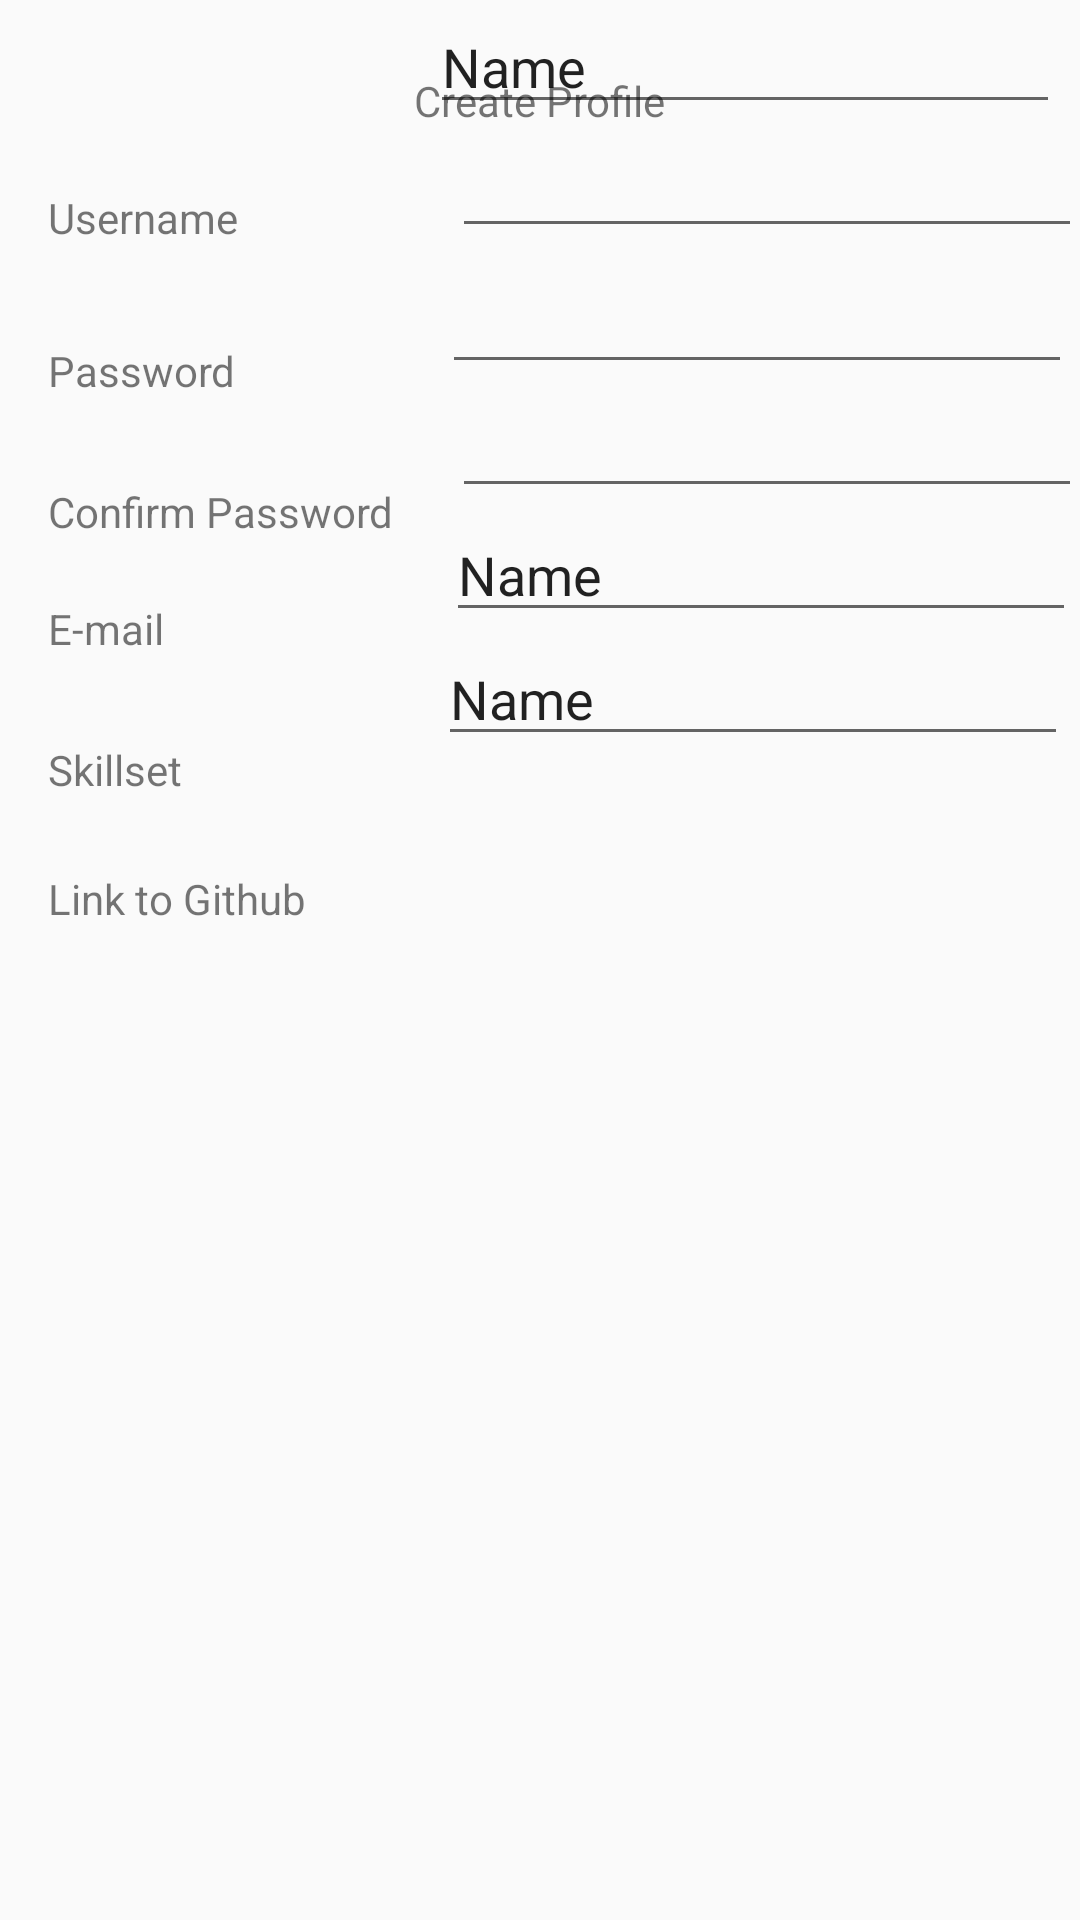

Write the Android layout XML for this screen, with the resource values it uses.
<!-- AndroidManifest.xml: application theme AppTheme -->
<!-- res/layout/create_profile_main.xml -->
<?xml version="1.0" encoding="utf-8"?>
<androidx.constraintlayout.widget.ConstraintLayout
    xmlns:android="http://schemas.android.com/apk/res/android"
    xmlns:app="http://schemas.android.com/apk/res-auto"
    xmlns:tools="http://schemas.android.com/tools"
    android:layout_width="match_parent"
    android:layout_height="match_parent">

    <TextView
        android:id="@+id/create_profile_title"
        android:layout_width="wrap_content"
        android:layout_height="wrap_content"
        android:layout_marginTop="24dp"
        android:text="Create Profile"
        app:layout_constraintEnd_toEndOf="parent"
        app:layout_constraintStart_toStartOf="parent"
        app:layout_constraintTop_toTopOf="parent" />

    <TextView
        android:id="@+id/username"
        android:layout_width="wrap_content"
        android:layout_height="wrap_content"
        android:layout_marginStart="16dp"
        android:layout_marginTop="20dp"
        android:text="Username"
        app:layout_constraintStart_toStartOf="parent"
        app:layout_constraintTop_toBottomOf="@+id/create_profile_title" />

    <TextView
        android:id="@+id/password"
        android:layout_width="wrap_content"
        android:layout_height="wrap_content"
        android:layout_marginStart="16dp"
        android:layout_marginTop="32dp"
        android:text="Password"
        app:layout_constraintStart_toStartOf="parent"
        app:layout_constraintTop_toBottomOf="@+id/username" />

    <TextView
        android:id="@+id/confirmPassword"
        android:layout_width="wrap_content"
        android:layout_height="wrap_content"
        android:layout_marginStart="16dp"
        android:layout_marginTop="28dp"
        android:text="Confirm Password"
        app:layout_constraintStart_toStartOf="parent"
        app:layout_constraintTop_toBottomOf="@+id/password" />

    <TextView
        android:id="@+id/skillset"
        android:layout_width="wrap_content"
        android:layout_height="wrap_content"
        android:layout_marginStart="16dp"
        android:layout_marginTop="28dp"
        android:text="Skillset"
        app:layout_constraintStart_toStartOf="parent"
        app:layout_constraintTop_toBottomOf="@+id/email" />

    <TextView
        android:id="@+id/githubLink"
        android:layout_width="wrap_content"
        android:layout_height="wrap_content"
        android:layout_marginStart="16dp"
        android:layout_marginTop="24dp"
        android:text="Link to Github"
        app:layout_constraintStart_toStartOf="parent"
        app:layout_constraintTop_toBottomOf="@+id/skillset" />

    <EditText
        android:id="@+id/passwordEntry"
        android:layout_width="wrap_content"
        android:layout_height="wrap_content"
        android:layout_marginStart="72dp"
        android:ems="10"
        android:inputType="textPassword"
        app:layout_constraintStart_toEndOf="@+id/password"
        app:layout_constraintTop_toBottomOf="@+id/editText3" />

    <EditText
        android:id="@+id/emailEntry"
        android:layout_width="wrap_content"
        android:layout_height="wrap_content"
        android:layout_marginStart="96dp"
        android:ems="10"
        android:inputType="textEmailAddress"
        app:layout_constraintStart_toEndOf="@+id/email"
        app:layout_constraintTop_toBottomOf="@+id/confirmPasswordEntry" />

    <TextView
        android:id="@+id/email"
        android:layout_width="wrap_content"
        android:layout_height="wrap_content"
        android:layout_marginStart="16dp"
        android:layout_marginTop="20dp"
        android:text="E-mail"
        app:layout_constraintStart_toStartOf="parent"
        app:layout_constraintTop_toBottomOf="@+id/confirmPassword" />

    <EditText
        android:id="@+id/confirmPasswordEntry"
        android:layout_width="wrap_content"
        android:layout_height="wrap_content"
        android:layout_marginStart="16dp"
        android:layout_marginTop="4dp"
        android:ems="10"
        android:inputType="textPassword"
        app:layout_constraintStart_toEndOf="@+id/confirmPassword"
        app:layout_constraintTop_toBottomOf="@+id/passwordEntry" />

    <EditText
        android:id="@+id/editText"
        android:layout_width="wrap_content"
        android:layout_height="wrap_content"
        android:layout_marginStart="88dp"
        android:ems="10"
        android:inputType="textPersonName"
        android:text="Name"
        app:layout_constraintStart_toEndOf="@+id/skillset"
        app:layout_constraintTop_toBottomOf="@+id/emailEntry" />

    <EditText
        android:id="@+id/editText2"
        android:layout_width="wrap_content"
        android:layout_height="wrap_content"
        android:layout_marginStart="44dp"
        android:ems="10"
        android:inputType="textPersonName"
        android:text="Name"
        app:layout_constraintStart_toEndOf="@+id/githubLink"
        app:layout_constraintTop_toBottomOf="@+id/editText" />

    <EditText
        android:id="@+id/editText3"
        android:layout_width="wrap_content"
        android:layout_height="wrap_content"
        android:layout_marginStart="64dp"
        android:ems="10"
        android:inputType="textPersonName"
        android:text="Name"
        app:layout_constraintStart_toEndOf="@+id/username"
        tools:layout_editor_absoluteY="56dp" />

</androidx.constraintlayout.widget.ConstraintLayout>
<!-- resources referenced by this layout -->
<resources>
  <style name="AppTheme" parent="Theme.AppCompat.Light.DarkActionBar">
          
          <item name="colorPrimary">@color/colorPrimary</item>
          <item name="colorPrimaryDark">@color/colorPrimaryDark</item>
          <item name="colorAccent">@color/colorAccent</item>
      </style>
  <color name="colorPrimary">#008577</color>
  <color name="colorPrimaryDark">#00574B</color>
  <color name="colorAccent">#337aff</color>
</resources>
